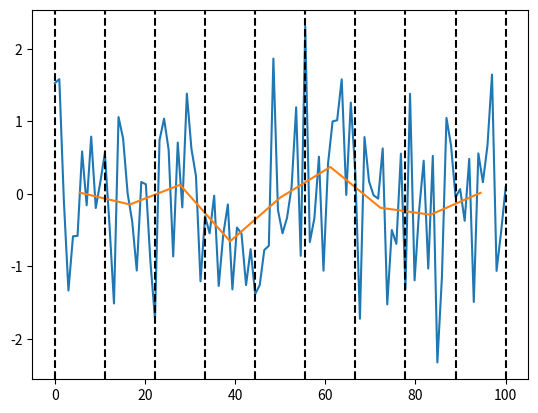

Source code (Python):
import numpy as np
import matplotlib.pyplot as plt

x = np.linspace(0, 100, 100)
coarse_x = np.linspace(0, 100, 10)

mid_x = np.empty(len(coarse_x) - 1)


noise = np.random.randn(len(x))




coarse_noise = np.empty(len(coarse_x) - 1)





print(np.mean(noise))

for i in range(1, len(coarse_x)):

    
    ind = (x > coarse_x[i-1]) * (x <= coarse_x[i])
    
    coarse_noise[i-1] = np.mean(noise[ind])
    
    mid_x[i-1] = np.mean([coarse_x[i-1], coarse_x[i]])
    
    
plt.plot(x, noise)
plt.plot(mid_x, coarse_noise)

for i in coarse_x:
    plt.axvline(i, 0, 1, color='black', linestyle='--')

plt.show()